Run: headless pygame with SDL's dummy video driver; simulated clock (each Clock.tick advances the game by its frame time, no real sleeping); random seed 0; keys injected as events and as key.get_pressed() state; no mouse input.
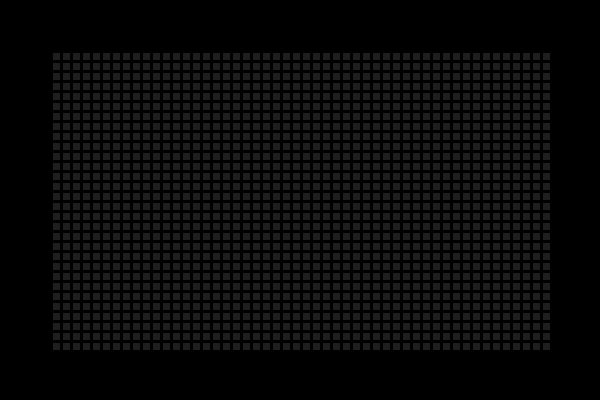
Frame 1 of 4 · flips 1–60 · no input
Frame 2 of 4 · flips 61–180 · tapped SPACE, RETURN · held RIGHT (→), D · screen unchanged from frame 1, image omitted
Frame 3 of 4 · flips 181–300 · held DOWN (↓), S · screen unchanged from frame 2, image omitted
Frame 4 of 4 · flips 301–420 · held LEFT (←), A, UP (↑), W · screen unchanged from frame 3, image omitted

The pygame program that drew these frames:

import pygame
pygame.init()

SCREEN_SIZE = SCREEN_WIDTH, SCREEN_HEIGHT = 600, 400

BLACK     =   0,   0,   0
DARK_GREY = 30, 30, 30

screen = pygame.display.set_mode(SCREEN_SIZE)

finished = False
while not finished:
    for event in pygame.event.get():
        if event.type == pygame.QUIT: finished = True
    
    screen.fill(BLACK)

    # Draw a grid of 60 x 40 squares
    grid_width = 60
    grid_height = 40
    tile_width = SCREEN_WIDTH/grid_width
    tile_border = 3
    screen_border = 5
    for x in range(screen_border, grid_width - screen_border):
        for y in range(screen_border, grid_height - screen_border):
            pygame.draw.rect(screen, DARK_GREY, [x*tile_width + tile_border, y*tile_width + tile_border, tile_width - tile_border, tile_width - tile_border], 0)

    pygame.display.flip()

pygame.quit()
